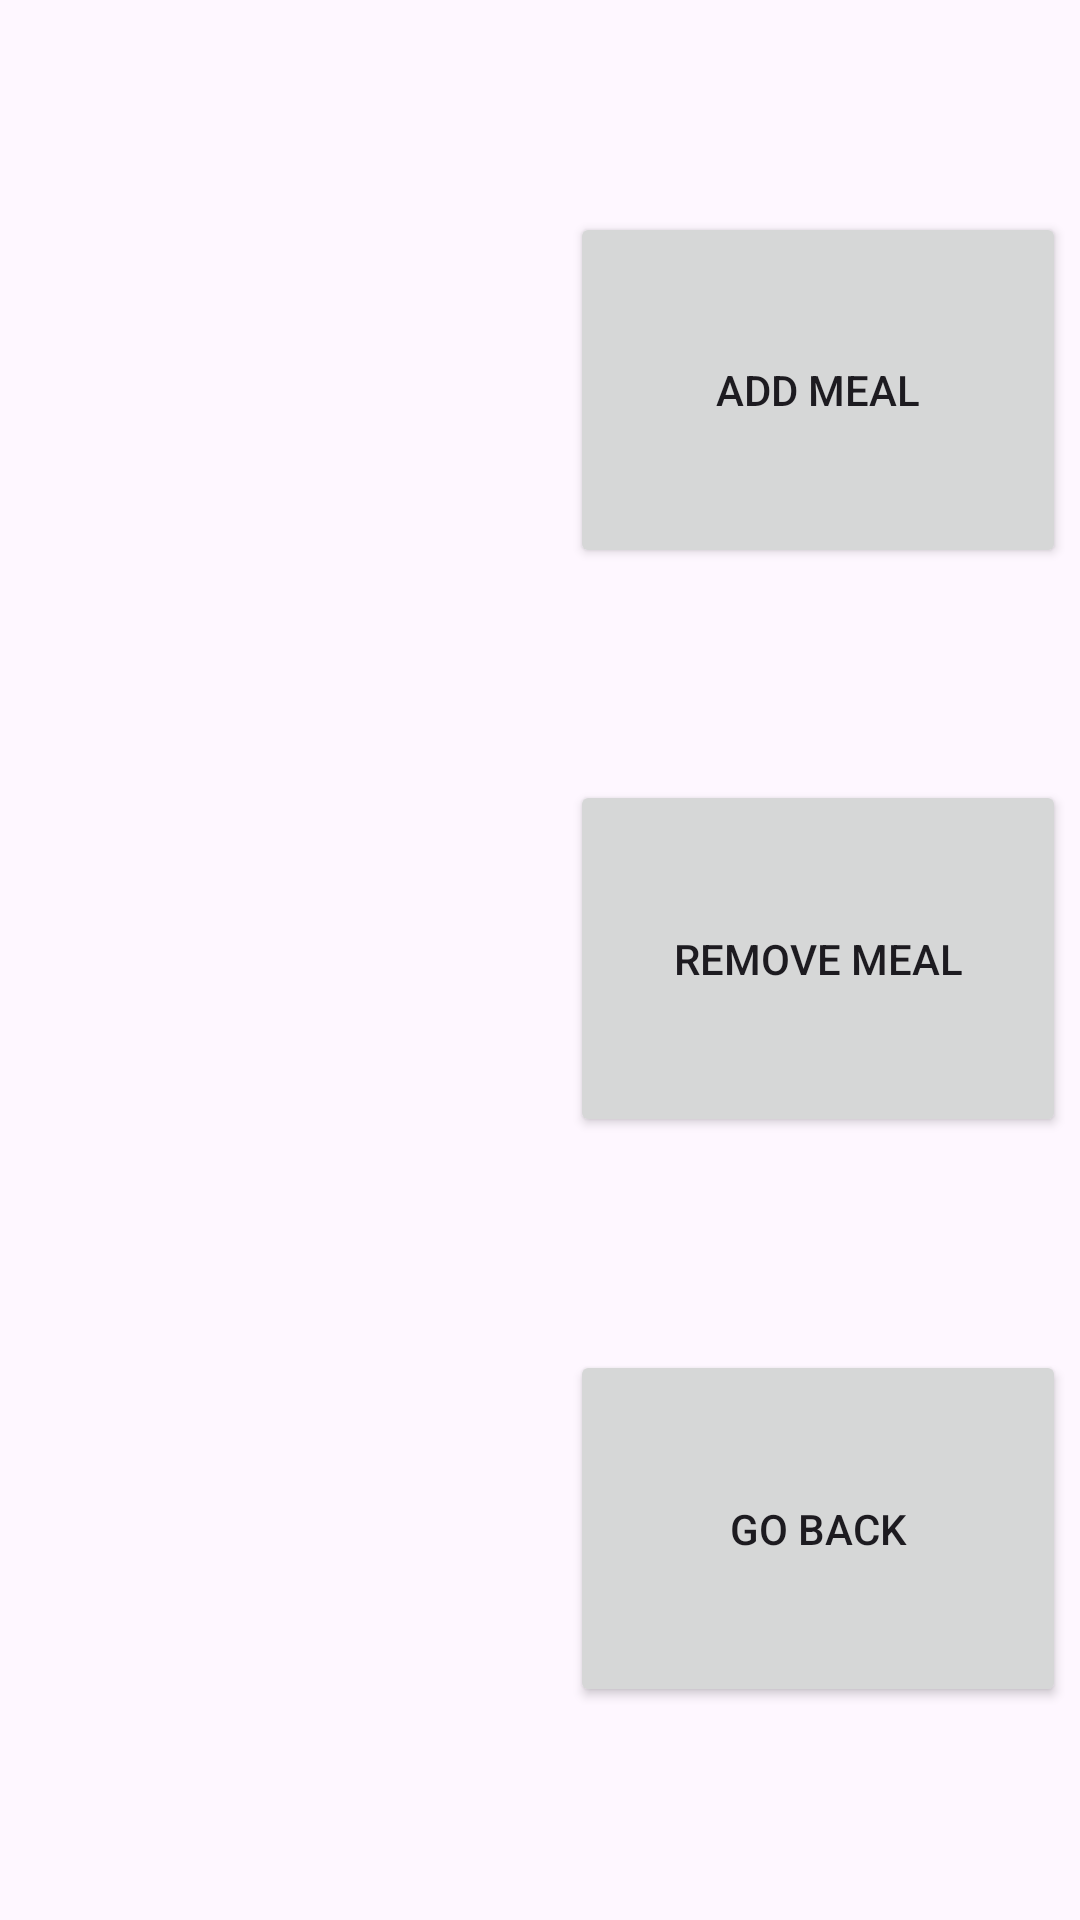

Write the Android layout XML for this screen, with the resource values it uses.
<!-- AndroidManifest.xml: application theme Theme.SQLProj -->
<!-- res/layout/activity_meals.xml -->
<?xml version="1.0" encoding="utf-8"?>
<LinearLayout xmlns:android="http://schemas.android.com/apk/res/android"
    xmlns:app="http://schemas.android.com/apk/res-auto"
    xmlns:tools="http://schemas.android.com/tools"
    android:id="@+id/main"
    android:layout_width="match_parent"
    android:layout_height="match_parent"
    tools:context=".activitys.MealsActivity">

    <Space
        android:layout_width="wrap_content"
        android:layout_height="match_parent"
        android:layout_weight="1" />

    <LinearLayout
        android:layout_width="wrap_content"
        android:layout_height="match_parent"
        android:layout_weight="1"
        android:orientation="horizontal">

        <Space
            android:layout_width="wrap_content"
            android:layout_height="wrap_content"
            android:layout_weight="1" />

        <ListView
            android:id="@+id/showingMeals"
            android:layout_width="177dp"
            android:layout_height="match_parent"
            android:layout_weight="1" />

        <Space
            android:layout_width="wrap_content"
            android:layout_height="wrap_content"
            android:layout_weight="1" />
    </LinearLayout>

    <Space
        android:layout_width="wrap_content"
        android:layout_height="match_parent"
        android:layout_weight="1" />

    <LinearLayout
        android:layout_width="wrap_content"
        android:layout_height="match_parent"
        android:layout_weight="10"
        android:orientation="vertical">

        <Space
            android:layout_width="match_parent"
            android:layout_height="wrap_content"
            android:layout_weight="1" />

        <Button
            android:id="@+id/addMeal"
            android:layout_width="match_parent"
            android:layout_height="wrap_content"
            android:layout_weight="1"
            android:onClick="newMeal"
            android:text="add meal" />

        <Space
            android:layout_width="match_parent"
            android:layout_height="wrap_content"
            android:layout_weight="1" />

        <Button
            android:id="@+id/removeMeal"
            android:layout_width="match_parent"
            android:layout_height="wrap_content"
            android:layout_weight="1"
            android:onClick="removeMeal"
            android:text="remove meal" />

        <Space
            android:layout_width="match_parent"
            android:layout_height="wrap_content"
            android:layout_weight="1" />

        <Button
            android:id="@+id/goBack"
            android:layout_width="match_parent"
            android:layout_height="wrap_content"
            android:layout_weight="1"
            android:onClick="goBack"
            android:text="go back" />

        <Space
            android:layout_width="match_parent"
            android:layout_height="wrap_content"
            android:layout_weight="1" />
    </LinearLayout>

    <Space
        android:layout_width="wrap_content"
        android:layout_height="match_parent"
        android:layout_weight="1" />
</LinearLayout>
<!-- resources referenced by this layout -->
<resources>
  <style name="Theme.SQLProj" parent="Base.Theme.SQLProj" />
  <style name="Base.Theme.SQLProj" parent="Theme.Material3.DayNight.NoActionBar">
          
          
      </style>
</resources>
